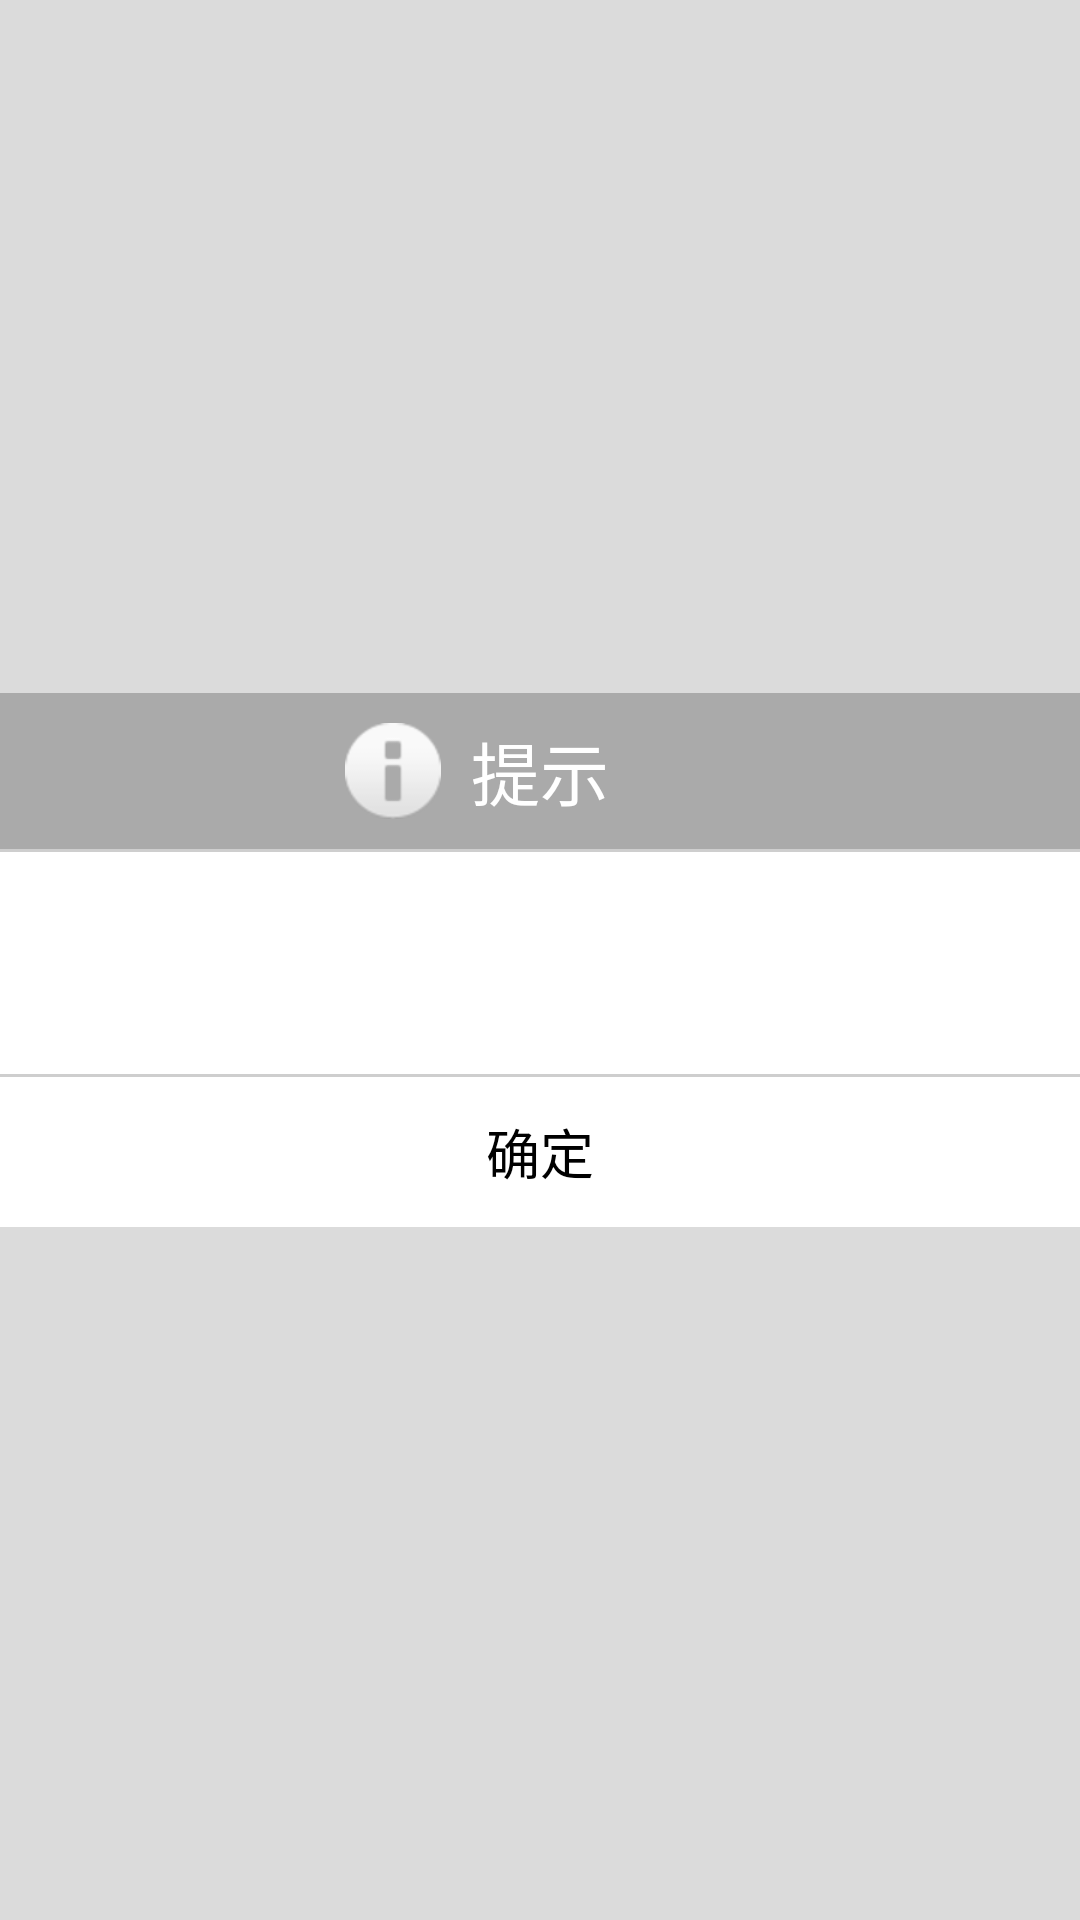

Reconstruct the res/layout file that produces this screen, plus the resources it refers to.
<!-- AndroidManifest.xml: application theme AppTheme -->
<!-- res/layout/info_dialog_layout.xml -->
<?xml version="1.0" encoding="utf-8"?>
<RelativeLayout
    xmlns:android="http://schemas.android.com/apk/res/android"
    android:layout_width="match_parent"
    android:layout_height="match_parent"
    android:background="#d2d4d4d4"
    >

    <LinearLayout
        android:layout_width="match_parent"
        android:layout_height="wrap_content"
        android:layout_centerInParent="true"
        android:orientation="vertical">
        <RelativeLayout
            android:id="@+id/dialog_title_view"
            android:layout_width="match_parent"
            android:layout_height="wrap_content"
            android:orientation="horizontal"
            android:background="@android:color/darker_gray"
            >

            <TextView
                android:id="@+id/dialog_title"
                android:layout_width="wrap_content"
                android:layout_height="wrap_content"
                android:layout_marginStart="10dp"
                android:layout_marginLeft="10dp"
                android:text="提示"
                android:textColor="@android:color/white"
                android:textSize="23sp"
                android:layout_centerVertical="true"
                android:layout_centerHorizontal="true" />

            <ImageView
                android:layout_width="wrap_content"
                android:layout_height="wrap_content"
                android:layout_marginTop="10dp"
                android:layout_marginBottom="10dp"
                android:src="@android:drawable/ic_dialog_info"
                android:layout_gravity="center_vertical"
                android:layout_alignTop="@id/dialog_title"
                android:layout_toLeftOf="@id/dialog_title"
                android:layout_toStartOf="@id/dialog_title" />



        </RelativeLayout>


        <View
            android:layout_width="match_parent"
            android:layout_height="1dp"
            android:background="#cecece" />

        <LinearLayout
            android:layout_width="match_parent"
            android:layout_height="match_parent"
            android:orientation="vertical"
            android:background="@android:color/white"
            >


            <TextView
                android:id="@+id/tv_alert_info"
                android:layout_height="match_parent"
                android:layout_width="match_parent"
                android:gravity="center"
                android:layout_marginTop="5dp"
                android:layout_marginBottom="5dp"
                android:layout_marginStart="5dp"
                android:layout_marginEnd="5dp"
                android:textSize="20sp"
                android:textColor="@android:color/black"
                />

            <TextView
                android:id="@+id/tv_alert_msg"
                android:layout_height="match_parent"
                android:layout_width="match_parent"
                android:gravity="center"
                android:layout_marginTop="5dp"
                android:layout_marginBottom="5dp"
                android:layout_marginStart="5dp"
                android:layout_marginEnd="5dp"
                android:textSize="20sp"
                android:textColor="@android:color/black"
                />

        </LinearLayout>

        <View
            android:layout_width="match_parent"
            android:layout_height="1dp"
            android:background="#cecece" />

        <LinearLayout
            android:id="@+id/info_trust"
            android:layout_width="match_parent"
            android:layout_height="50dp"
            android:orientation="vertical"
            android:clickable="true"
            android:background="@drawable/dialog_negative_selector"
            >

            <TextView
                android:layout_height="match_parent"
                android:layout_width="match_parent"
                android:gravity="center"
                android:text="确定"
                android:textSize="18sp"
                android:textColor="@android:color/black"
                />

        </LinearLayout>


    </LinearLayout>

</RelativeLayout>
<!-- resources referenced by this layout -->
<resources>
  <!-- drawable dialog_negative_selector (drawable) -->
  <?xml version="1.0" encoding="utf-8"?>
  <selector xmlns:android="http://schemas.android.com/apk/res/android">
  
      <item android:state_focused="true" android:drawable="@color/dialog_negative"/>
      <item android:state_pressed="true" android:drawable="@color/dialog_negative"/>
      <item android:drawable="@android:color/white"/>
  
  </selector>
  <style name="AppTheme" parent="android:Theme.Holo.Light">
  
      </style>
  <color name="dialog_negative">#FFE4E2E2</color>
</resources>
